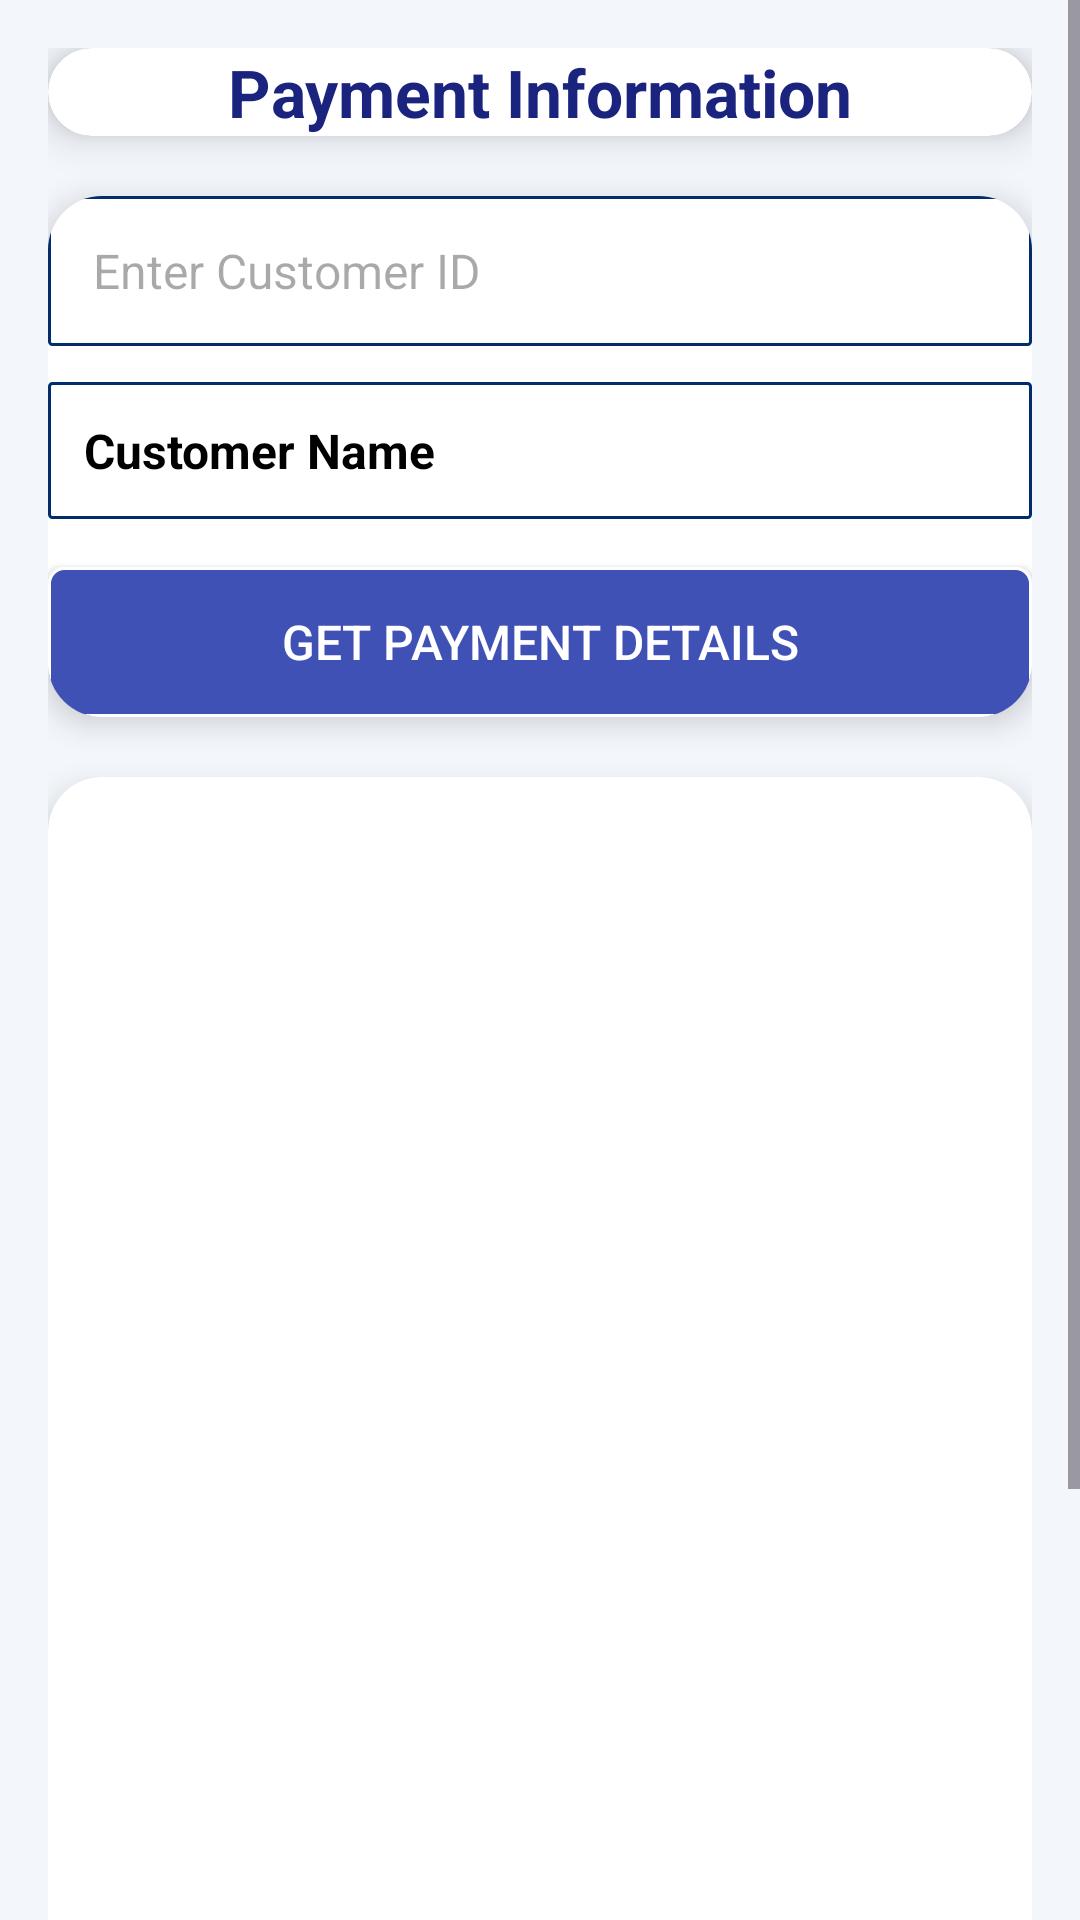

Layout XML and referenced resources for this Android screen:
<!-- AndroidManifest.xml: application theme Theme.NavigationView -->
<!-- res/layout/paymentinfo_fragment.xml -->
<?xml version="1.0" encoding="utf-8"?>
<ScrollView
    xmlns:android="http://schemas.android.com/apk/res/android"
    xmlns:app="http://schemas.android.com/apk/res-auto"
    android:layout_width="match_parent"
    android:layout_height="match_parent"
    android:background="#F3F6FB">

    <LinearLayout
        android:layout_width="match_parent"
        android:layout_height="wrap_content"
        android:orientation="vertical"
        android:padding="16dp">

        <androidx.cardview.widget.CardView
            android:layout_width="match_parent"
            android:layout_height="wrap_content"
            app:cardCornerRadius="20dp"
            app:cardElevation="8dp"
            android:backgroundTint="@android:color/white"
            android:padding="16dp">

            <TextView
                android:layout_width="match_parent"
                android:layout_height="wrap_content"
                android:text="Payment Information"
                android:textSize="22sp"
                android:textStyle="bold"
                android:textAlignment="center"
                android:textColor="#1A237E"/>
        </androidx.cardview.widget.CardView>


        <androidx.cardview.widget.CardView
            android:layout_width="match_parent"
            android:layout_height="wrap_content"
            android:layout_marginTop="20dp"
            app:cardCornerRadius="18dp"
            app:cardElevation="6dp"
            android:backgroundTint="@android:color/white"
            android:padding="16dp">

            <LinearLayout
                android:layout_width="match_parent"
                android:layout_height="wrap_content"
                android:orientation="vertical">

                <EditText
                    android:id="@+id/etCustomerId"
                    android:layout_width="match_parent"
                    android:layout_height="50dp"
                    android:hint="Enter Customer ID"
                    android:inputType="number"
                    android:paddingStart="15dp"
                    android:background="@drawable/lenderborder2"
                    android:textSize="16sp"/>

                <TextView
                    android:id="@+id/tvCustomerName"
                    android:layout_width="match_parent"
                    android:layout_height="wrap_content"
                    android:text="Customer Name"
                    android:textSize="16sp"
                    android:textStyle="bold"
                    android:textColor="#000000"
                    android:background="@drawable/lenderborder2"
                    android:padding="12dp"
                    android:layout_marginTop="12dp"/>

                <androidx.appcompat.widget.AppCompatButton
                    android:id="@+id/btnGetPayment"
                    android:layout_width="match_parent"
                    android:layout_height="50dp"
                    android:text="Get Payment Details"
                    android:textColor="@color/white"
                    android:textSize="16sp"
                    android:layout_marginTop="16dp"
                    android:background="@drawable/lenderborder1"/>

            </LinearLayout>

        </androidx.cardview.widget.CardView>


        <androidx.cardview.widget.CardView
            android:layout_width="match_parent"
            android:layout_height="wrap_content"
            android:layout_marginTop="20dp"
            app:cardCornerRadius="18dp"
            app:cardElevation="6dp"
            android:backgroundTint="@android:color/white"
            android:padding="10dp">

            <ListView
                android:id="@+id/listPayments"
                android:layout_width="match_parent"
                android:layout_height="550dp"
                android:dividerHeight="1dp"/>

        </androidx.cardview.widget.CardView>

    </LinearLayout>

</ScrollView>
<!-- resources referenced by this layout -->
<resources>
  <!-- drawable lenderborder1 (drawable) -->
  <?xml version="1.0" encoding="utf-8"?>
  <shape xmlns:android="http://schemas.android.com/apk/res/android"
      android:shape="rectangle">
      <stroke
          android:width="1dp"
          android:color="@color/white">
  
      </stroke>
      <corners
          android:radius="5dp"
          >
  
      </corners>
      <solid
          android:color="#3F51B5">
  
      </solid>
  
  </shape>
  <!-- drawable lenderborder2 (drawable) -->
  <?xml version="1.0" encoding="utf-8"?>
  <shape xmlns:android="http://schemas.android.com/apk/res/android"
      android:shape="rectangle">
      <stroke
          android:width="1dp"
          android:color="#022D6A">
  
      </stroke>
      <corners
          android:radius="1dp">
  
      </corners>
  
  </shape>
  <style name="Theme.NavigationView" parent="Base.Theme.NavigationView" />
  <style name="Base.Theme.NavigationView" parent="Theme.Material3.DayNight.NoActionBar">
          
          
          <item name="android:statusBarColor">#465297</item>
      </style>
  <!-- not gathered from this repository: default colours our renderer supplied (Android Studio template values) -->
  <color name="white">#FFFFFFFF</color>
</resources>
